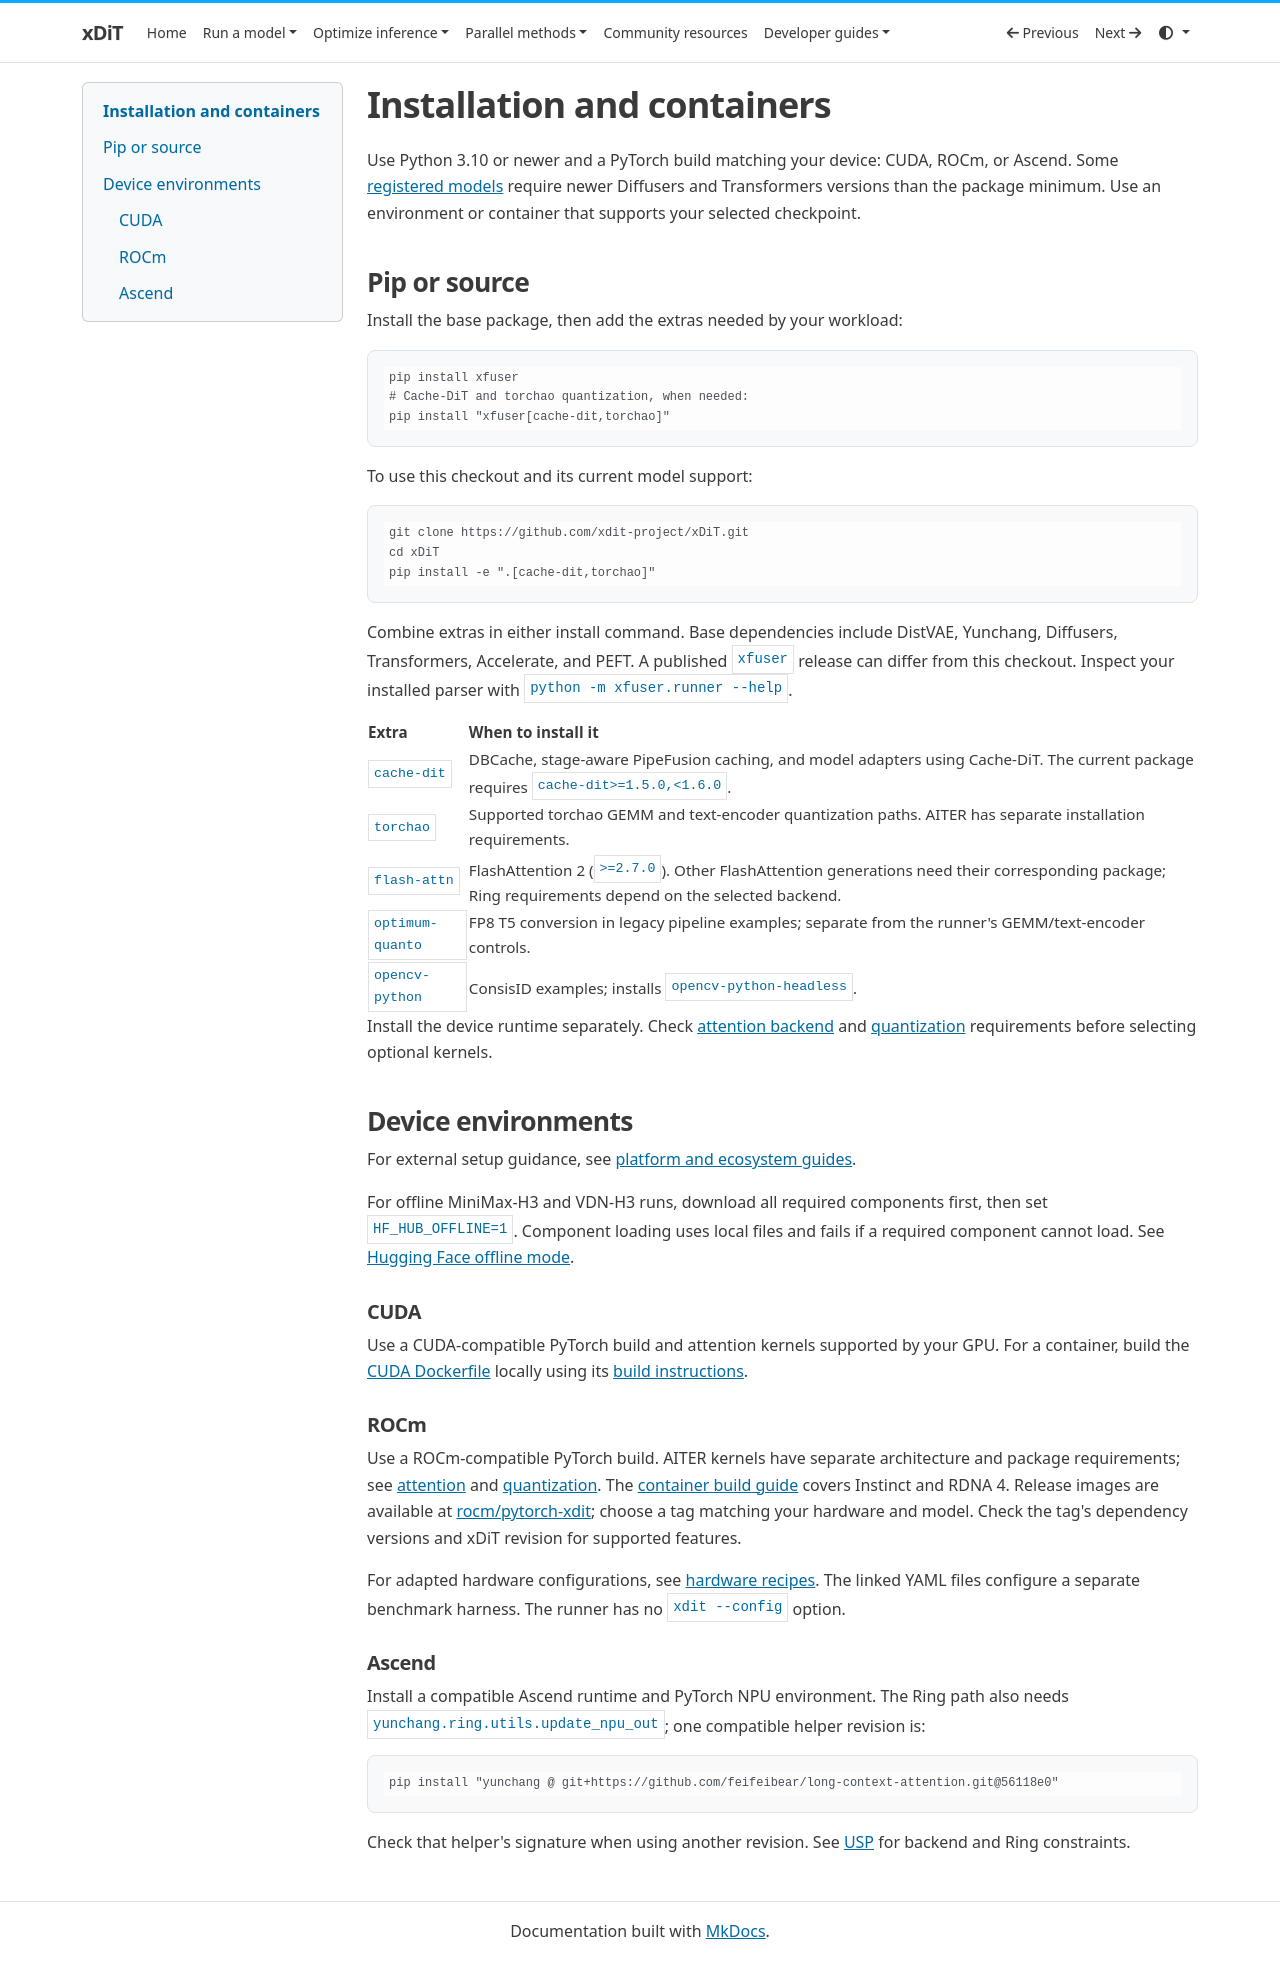

repository: xdit-project/xDiT · page: runner/installation/index.html · generator: mkdocs

# Installation and containers

Use Python 3.10 or newer and a PyTorch build matching your device: CUDA, ROCm,
or Ascend. Some [registered models](models.md) require newer Diffusers and Transformers
versions than the package minimum. Use an environment or container that supports
your selected checkpoint.

## Pip or source

Install the base package, then add the extras needed by your workload:

```bash
pip install xfuser
# Cache-DiT and torchao quantization, when needed:
pip install "xfuser[cache-dit,torchao]"
```

To use this checkout and its current model support:

```bash
git clone https://github.com/xdit-project/xDiT.git
cd xDiT
pip install -e ".[cache-dit,torchao]"
```

Combine extras in either install command. Base dependencies
include DistVAE, Yunchang, Diffusers, Transformers, Accelerate, and PEFT.
A published `xfuser` release can differ from this checkout. Inspect your
installed parser with `python -m xfuser.runner --help`.

| Extra | When to install it |
| --- | --- |
| `cache-dit` | DBCache, stage-aware PipeFusion caching, and model adapters using Cache-DiT. The current package requires `cache-dit>=1.5.0,<1.6.0`. |
| `torchao` | Supported torchao GEMM and text-encoder quantization paths. AITER has separate installation requirements. |
| `flash-attn` | FlashAttention 2 (`>=2.7.0`). Other FlashAttention generations need their corresponding package; Ring requirements depend on the selected backend. |
| `optimum-quanto` | FP8 T5 conversion in legacy pipeline examples; separate from the runner's GEMM/text-encoder controls. |
| `opencv-python` | ConsisID examples; installs `opencv-python-headless`. |

Install the device runtime separately. Check
[attention backend](attention.md) and [quantization](quantization.md) requirements
before selecting optional kernels.

## Device environments

For external setup guidance, see [platform and ecosystem guides](../resources.md).

For offline MiniMax-H3 and VDN-H3 runs, download all required components first,
then set `HF_HUB_OFFLINE=1`. Component loading uses local files and fails if a
required component cannot load. See [Hugging Face offline mode](https://huggingface.co/docs/huggingface_hub/package_reference/environment_variables#hfhuboffline).

### CUDA

Use a CUDA-compatible PyTorch build and attention kernels supported by your GPU.
For a container, build the
[CUDA Dockerfile](https://github.com/AMD-AGI/diffusion-models-inference/blob/main/docker/Dockerfile.cuda)
locally using its [build instructions](https://github.com/AMD-AGI/diffusion-models-inference/blob/main/docker/README.md).

### ROCm

Use a ROCm-compatible PyTorch build. AITER kernels have separate architecture and
package requirements; see [attention](attention.md) and [quantization](quantization.md).
The [container build guide](https://github.com/AMD-AGI/diffusion-models-inference/blob/main/docker/README.md)
covers Instinct and RDNA 4. Release images are available at
[rocm/pytorch-xdit](https://hub.docker.com/r/rocm/pytorch-xdit); choose a tag matching
your hardware and model. Check the tag's dependency versions and xDiT revision for supported features.

For adapted hardware configurations, see [hardware recipes](examples.md#hardware-recipes).
The linked YAML files configure a separate benchmark harness. The runner has no
`xdit --config` option.

### Ascend

Install a compatible Ascend runtime and PyTorch NPU environment. The Ring path
also needs `yunchang.ring.utils.update_npu_out`; one compatible helper revision is:

```bash
pip install "yunchang @ git+https://github.com/feifeibear/long-context-attention.git@56118e0"
```

Check that helper's signature when using another revision. See
[USP](../methods/usp.md) for backend and Ring constraints.
